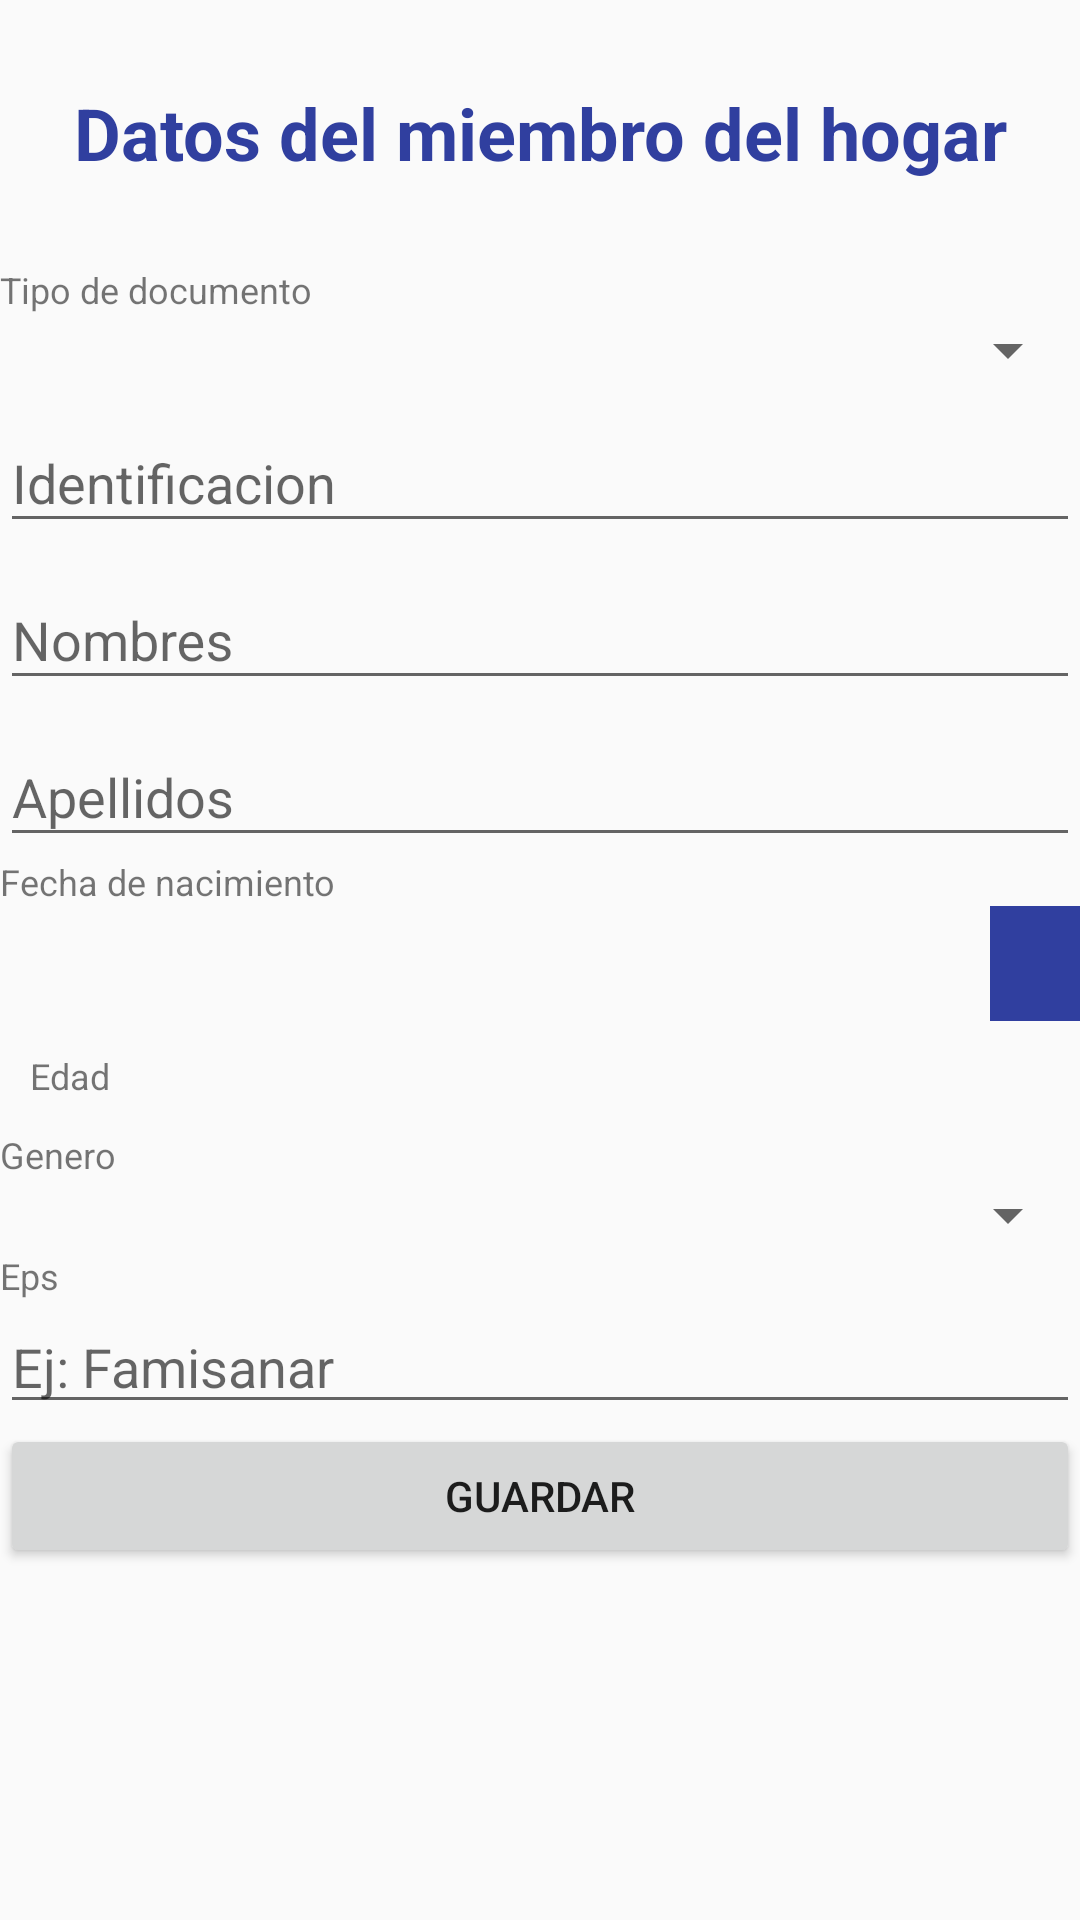

The Android layout XML behind this screen, and the referenced resources:
<!-- AndroidManifest.xml: application theme AppTheme -->
<!-- res/layout/activity_persona.xml -->
<?xml version="1.0" encoding="utf-8"?>
<android.support.constraint.ConstraintLayout xmlns:android="http://schemas.android.com/apk/res/android"
    xmlns:app="http://schemas.android.com/apk/res-auto"
    xmlns:tools="http://schemas.android.com/tools"
    android:layout_width="match_parent"
    android:layout_height="match_parent"
    tools:context="com.constructor.sidisas.constructor.PersonaActivity">

    <ScrollView
        android:layout_width="match_parent"
        android:layout_height="match_parent">

        <LinearLayout
            android:layout_width="match_parent"
            android:layout_height="wrap_content"
            android:orientation="vertical" >

            <LinearLayout
                android:id="@+id/tituloPersonas"
                android:layout_width="match_parent"
                android:layout_height="match_parent"
                android:orientation="vertical"
                android:paddingBottom="20dp"
                android:paddingTop="20dp">

                <TextView
                    android:id="@+id/textView6"
                    android:layout_width="match_parent"
                    android:layout_height="wrap_content"
                    android:gravity="center"
                    android:padding="8dp"
                    android:text="Datos del miembro del hogar"
                    android:textColor="@color/colorPrimaryDark"
                    android:textSize="24sp"
                    android:textStyle="bold" />

            </LinearLayout>

            <LinearLayout
                android:id="@+id/cabezeraPersonas"
                android:layout_width="match_parent"
                android:layout_height="match_parent"
                android:orientation="vertical">

                <TextView
                    android:id="@+id/textView8"
                    android:layout_width="match_parent"
                    android:layout_height="wrap_content"
                    android:text="Tipo de documento"
                    android:textSize="12sp"/>

                <Spinner
                    android:id="@+id/spinnerTipoDoc"
                    android:layout_width="match_parent"
                    android:layout_height="wrap_content" />

                <android.support.design.widget.TextInputLayout
                    android:layout_width="match_parent"
                    android:layout_height="match_parent">

                    <android.support.design.widget.TextInputEditText
                        android:id="@+id/txtDocIdentidad"
                        android:layout_width="match_parent"
                        android:layout_height="wrap_content"
                        android:hint="Identificacion" />
                </android.support.design.widget.TextInputLayout>

                <android.support.design.widget.TextInputLayout
                    android:layout_width="match_parent"
                    android:layout_height="match_parent">

                    <android.support.design.widget.TextInputEditText
                        android:id="@+id/txtNombre"
                        android:layout_width="match_parent"
                        android:layout_height="wrap_content"
                        android:hint="Nombres" />
                </android.support.design.widget.TextInputLayout>


                <android.support.design.widget.TextInputLayout
                    android:layout_width="match_parent"
                    android:layout_height="match_parent">

                    <android.support.design.widget.TextInputEditText
                        android:id="@+id/txtApellidos"
                        android:layout_width="match_parent"
                        android:layout_height="wrap_content"
                        android:hint="Apellidos" />
                </android.support.design.widget.TextInputLayout>

                <TextView
                    android:id="@+id/textView11"
                    android:layout_width="match_parent"
                    android:layout_height="wrap_content"
                    android:text="Fecha de nacimiento"
                    android:textSize="12sp" />

                <LinearLayout
                    android:layout_width="match_parent"
                    android:layout_height="match_parent"
                    android:orientation="horizontal">

                    <TextView
                        android:id="@+id/fechaNacimiento"
                        android:layout_width="wrap_content"
                        android:layout_height="match_parent"
                        android:layout_weight="1"
                        android:padding="7dp"
                        android:textSize="18sp" />

                    <ImageButton
                        android:id="@+id/btnFechaNacimiento"
                        android:layout_width="wrap_content"
                        android:layout_height="match_parent"
                        android:layout_marginLeft="10dp"
                        android:background="@color/colorPrimaryDark"
                        android:padding="15dp"
                        android:src="@drawable/icon_calendar_picker"
                        app:srcCompat="@drawable/icon_calendar_picker" />

                </LinearLayout>

                <LinearLayout
                    android:layout_width="match_parent"
                    android:layout_height="match_parent"
                    android:orientation="horizontal">

                    <TextView
                        android:id="@+id/textView13"
                        android:layout_width="wrap_content"
                        android:layout_height="wrap_content"
                        android:layout_weight="1"
                        android:padding="10dp"
                        android:text="Edad"
                        android:textSize="12sp" />

                    <TextView
                        android:id="@+id/txtEdad"
                        android:layout_width="wrap_content"
                        android:layout_height="wrap_content"
                        android:textSize="18sp" />
                </LinearLayout>

                <TextView
                    android:id="@+id/textView12"
                    android:layout_width="match_parent"
                    android:layout_height="wrap_content"
                    android:text="Genero"
                    android:textSize="12sp" />

                <Spinner
                    android:id="@+id/spinnerGenero"
                    android:layout_width="match_parent"
                    android:layout_height="wrap_content" />

                <TextView
                    android:id="@+id/textView14"
                    android:layout_width="match_parent"
                    android:layout_height="wrap_content"
                    android:text="Eps"
                    android:textSize="12sp" />

                <AutoCompleteTextView
                    android:id="@+id/buscadorEps"
                    android:layout_width="match_parent"
                    android:layout_height="wrap_content"
                    android:hint="Ej: Famisanar" />

            </LinearLayout>

            <LinearLayout
                android:id="@+id/contenedorPersonas"
                android:layout_width="match_parent"
                android:layout_height="match_parent"
                android:orientation="vertical"></LinearLayout>

            <LinearLayout
                android:id="@+id/contenedorBtnEnviar"
                android:layout_width="match_parent"
                android:layout_height="match_parent"
                android:layout_alignParentStart="true"
                android:layout_below="@+id/relativeLayout"
                android:orientation="vertical">

                <Button
                    android:id="@+id/buttonEnviarDatos"
                    android:layout_width="match_parent"
                    android:layout_height="wrap_content"
                    android:text="Guardar" />

            </LinearLayout>

        </LinearLayout>
    </ScrollView>
</android.support.constraint.ConstraintLayout>
<!-- resources referenced by this layout -->
<resources>
  <color name="colorPrimaryDark">#303f9f</color>
  <style name="AppTheme" parent="Theme.AppCompat.Light.DarkActionBar">
          
          <item name="colorPrimary">@color/colorPrimary</item>
          <item name="colorPrimaryDark">@color/colorPrimaryDark</item>
          <item name="colorAccent">@color/colorAccent</item>
          <item name="colorControlActivated">@color/colorBlue</item>
          <item name="colorControlHighlight">@color/colorBlue</item>
      </style>
  <color name="colorPrimary">#3f51b5</color>
  <color name="colorAccent">#e87aa0</color>
  <color name="colorBlue">#2196f3</color>
</resources>
